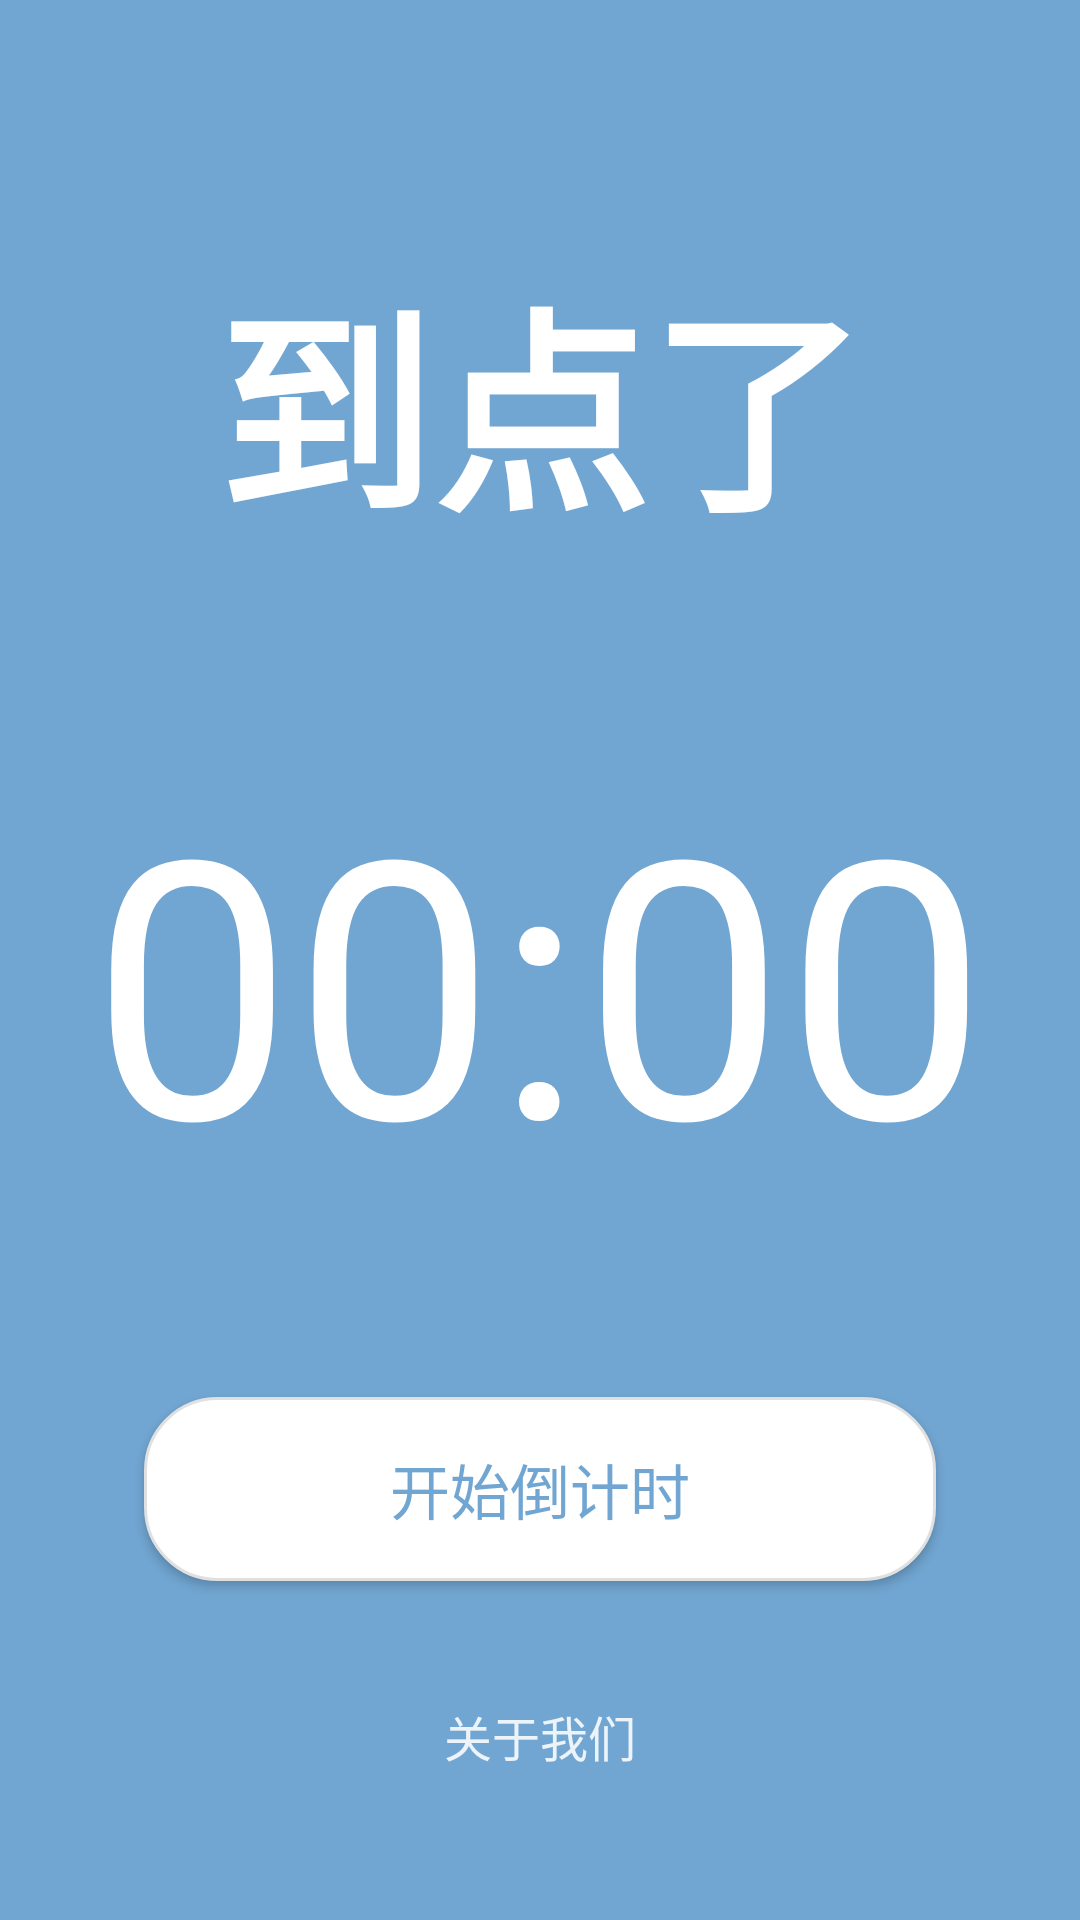

Produce the Android XML layout that renders to this screen, including the resource entries it uses.
<!-- AndroidManifest.xml: application theme Theme.Timeout -->
<!-- res/layout/activity_main.xml -->
<?xml version="1.0" encoding="utf-8"?>
<LinearLayout
    xmlns:android="http://schemas.android.com/apk/res/android"
    android:layout_width="match_parent"
    android:layout_height="match_parent"
    android:background="#71A6D2"
    android:orientation="vertical"
    android:gravity="center"
    android:padding="24dp">

    
    <TextView
        android:layout_width="wrap_content"
        android:layout_height="wrap_content"
        android:text="到点了"
        android:textSize="72sp"
        android:textColor="#FFFFFF"
        android:textStyle="bold"
        android:layout_marginTop="40dp"/>

    
    <TextView
        android:id="@+id/tv_time"
        android:layout_width="wrap_content"
        android:layout_height="wrap_content"
        android:text="00:00"
        android:textSize="120sp"
        android:textColor="#FFFFFF"
        android:layout_marginTop="60dp"
        android:layout_marginBottom="60dp"/>

    
    <Button
        android:id="@+id/btn_start"
        android:layout_width="match_parent"
        android:layout_height="wrap_content"
        android:text="开始倒计时"
        android:textSize="20sp"
        android:textColor="#71A6D2"
        android:background="@drawable/btn_rounded"
        android:padding="16dp"
        android:layout_marginHorizontal="24dp"
        android:layout_marginBottom="32dp"/>

    
    <TextView
        android:id="@+id/btn_stop"
        android:layout_width="wrap_content"
        android:layout_height="wrap_content"
        android:text="中止倒计时"
        android:textColor="#FF3B30"
        android:textSize="16sp"
        android:visibility="gone"
        android:clickable="true"
        android:focusable="true"
        android:padding="8dp"/>

    
    <TextView
        android:id="@+id/tv_about"
        android:layout_width="wrap_content"
        android:layout_height="wrap_content"
        android:text="关于我们"
        android:textSize="16sp"
        android:textColor="#DDFFFFFF"
        android:clickable="true"
        android:padding="8dp"/>

</LinearLayout>
<!-- resources referenced by this layout -->
<resources>
  <!-- drawable btn_rounded (drawable) -->
  <?xml version="1.0" encoding="utf-8"?>
  <selector xmlns:android="http://schemas.android.com/apk/res/android">
      <item android:state_pressed="false">
          <shape android:shape="rectangle">
              
              <solid android:color="#FFFFFF"/>
              
              <corners android:radius="24dp"/>
              
              <stroke android:width="1dp" android:color="#E0E0E0"/>
          </shape>
      </item>
      <item android:state_pressed="true">
          <shape android:shape="rectangle">
              
              <solid android:color="#F0F0F0"/>
              <corners android:radius="24dp"/>
          </shape>
      </item>
  </selector>
  <style name="Theme.Timeout" parent="Theme.MaterialComponents.DayNight.NoActionBar">
          <item name="colorPrimary">@color/primary_blue</item>
          <item name="colorPrimaryVariant">@color/primary_blue</item>
          <item name="colorOnPrimary">@color/white</item>
          <item name="android:windowBackground">@color/primary_blue</item>
          <item name="android:statusBarColor">@color/primary_blue</item>
          <item name="android:navigationBarColor">@color/primary_blue</item>
          <item name="android:windowLightStatusBar">false</item>
      </style>
  <color name="primary_blue">#73A8D9</color>
  <color name="white">#FFFFFF</color>
</resources>
